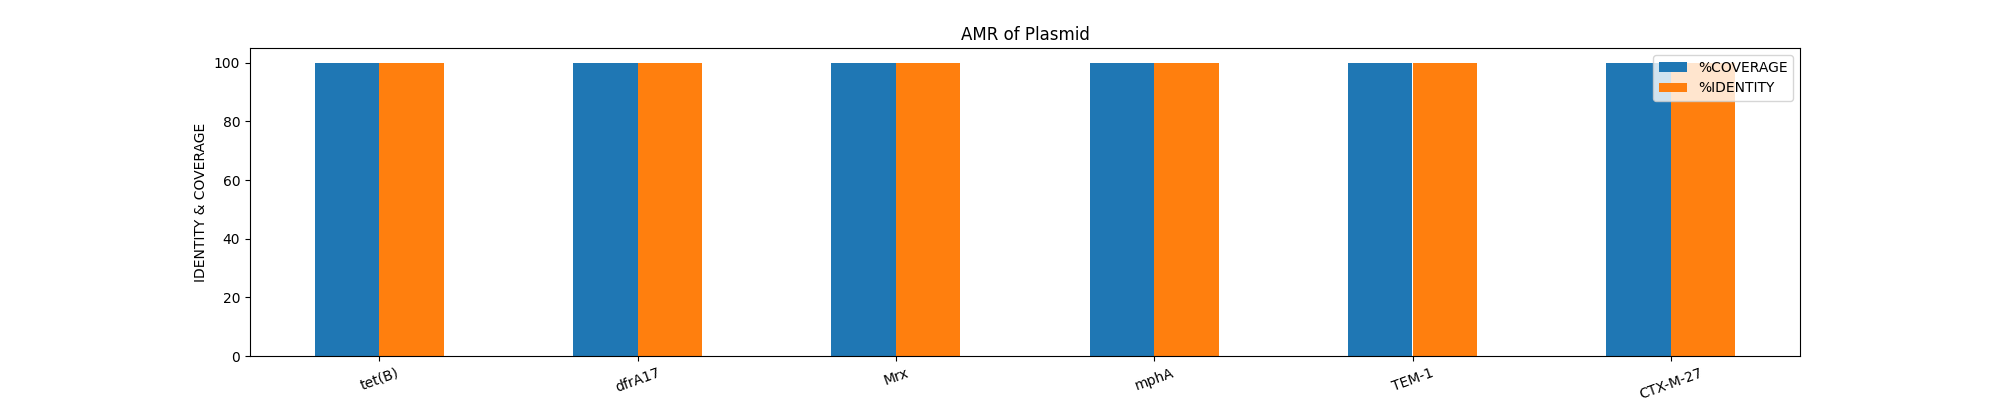

Values plotted in this chart, from the file beside it:
#FILE	SEQUENCE	START	END	STRAND	GENE	COVERAGE	COVERAGE_MAP	GAPS	%COVERAGE	%IDENTITY	DATABASE	ACCESSION	PRODUCT	RESISTANCE
results_illumina/SRR2584863/SRR2584863_p…	NZ_JBRETV010000005.1	37199	38404	-	tet(B)	1-1206/1206	===============	0/0	100	99.75	card	AB089595.1:0-1206	Tet(B) is a tetracycline efflux protein …	tetracycline
results_illumina/SRR2584863/SRR2584863_p…	NZ_JBRETV010000005.1	39977	40450	-	dfrA17	1-474/474	===============	0/0	100	100	card	DQ838665.1:0-474	dfrA17 is an integron-encoded dihydrofol…	diaminopyrimidine
results_illumina/SRR2584863/SRR2584863_p…	NZ_JBRETV010000005.1	48233	49471	-	Mrx	1-1239/1239	===============	0/0	100	100	card	AY522923.1:8983-7744	Mrx is part of the macrolide inactivatio…	macrolide
results_illumina/SRR2584863/SRR2584863_p…	NZ_JBRETV010000005.1	49468	50373	-	mphA	1-906/906	===============	0/0	100	100	card	D16251.1:2531-1625	The mphA gene encodes for resistance enz…	macrolide
results_illumina/SRR2584863/SRR2584863_p…	NZ_JBRETV010000005.1	51797	52657	-	TEM-1	1-861/861	===============	0/0	100	99.88	card	AL513383.1:161910-162771	TEM-1 is a broad-spectrum beta-lactamase…	cephalosporin;monobactam;penicillin_beta…
results_illumina/SRR2584863/SRR2584863_p…	NZ_JBRETV010000005.1	56175	57050	-	CTX-M-27	1-876/876	===============	0/0	100	100	card	AY156923.1:0-876	CTX-M-27 is a beta-lactamase found in Es…	carbapenem;cephalosporin;penicillin_beta…
